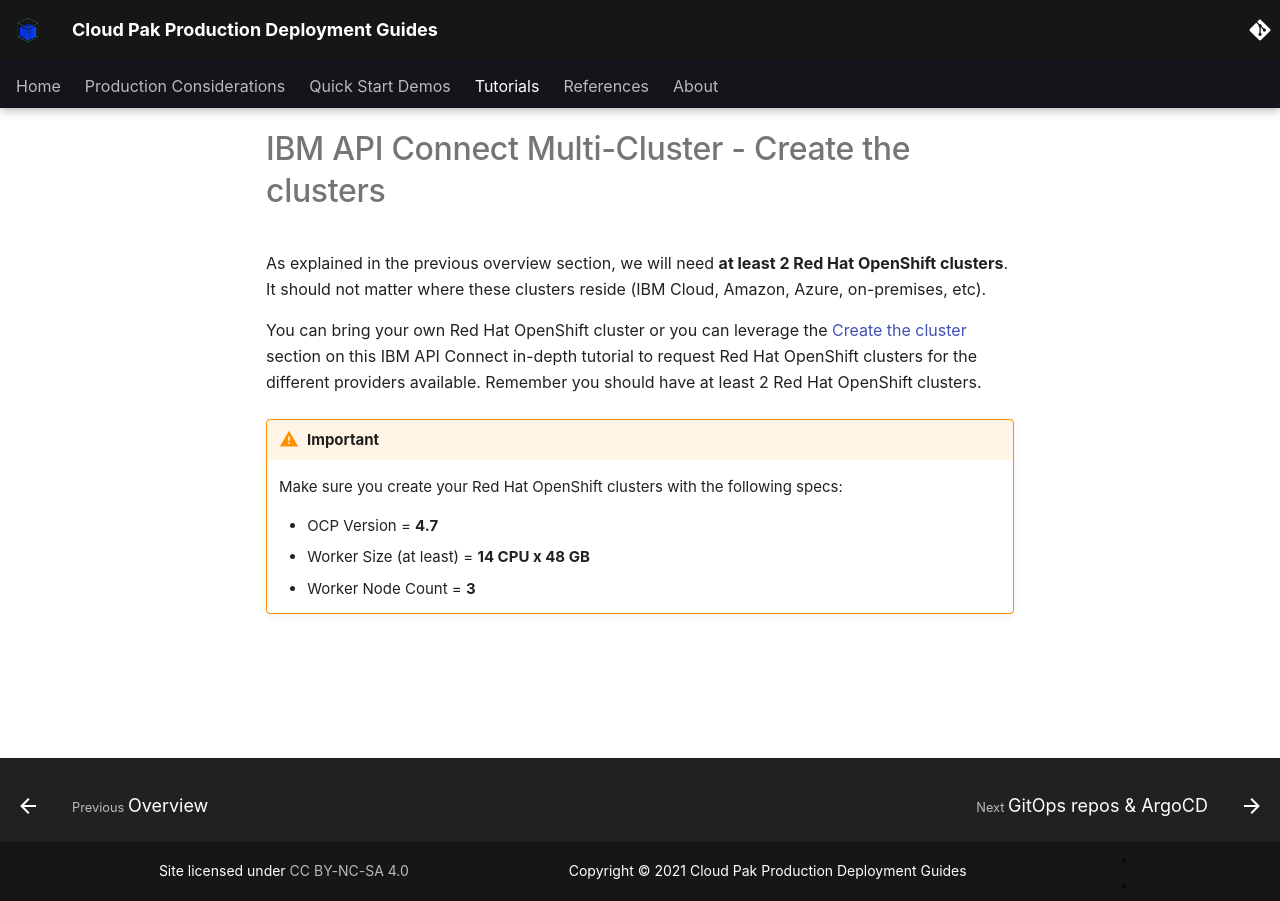

repository: ncolon/production-deployment-guides · page: guides/cp4i/apic/multi-cluster/create-clusters/index.html · generator: mkdocs

# IBM API Connect Multi-Cluster - Create the clusters

<!--- cSpell:ignore -->

As explained in the previous overview section, we will need **at least 2 Red Hat OpenShift clusters**. It should not matter where these clusters reside (IBM Cloud, Amazon, Azure, on-premises, etc).

You can bring your own Red Hat OpenShift cluster or you can leverage the [Create the cluster](../cluster-create/ibm-cloud.md) section on this IBM API Connect in-depth tutorial to request Red Hat OpenShift clusters for the different providers available. Remember you should have at least 2 Red Hat OpenShift clusters.

!!! warning "Important"
    Make sure you create your Red Hat OpenShift clusters with the following specs:
        
      * OCP Version = **4.7**
      * Worker Size (at least) = **14 CPU x 48 GB**
      * Worker Node Count = **3**
